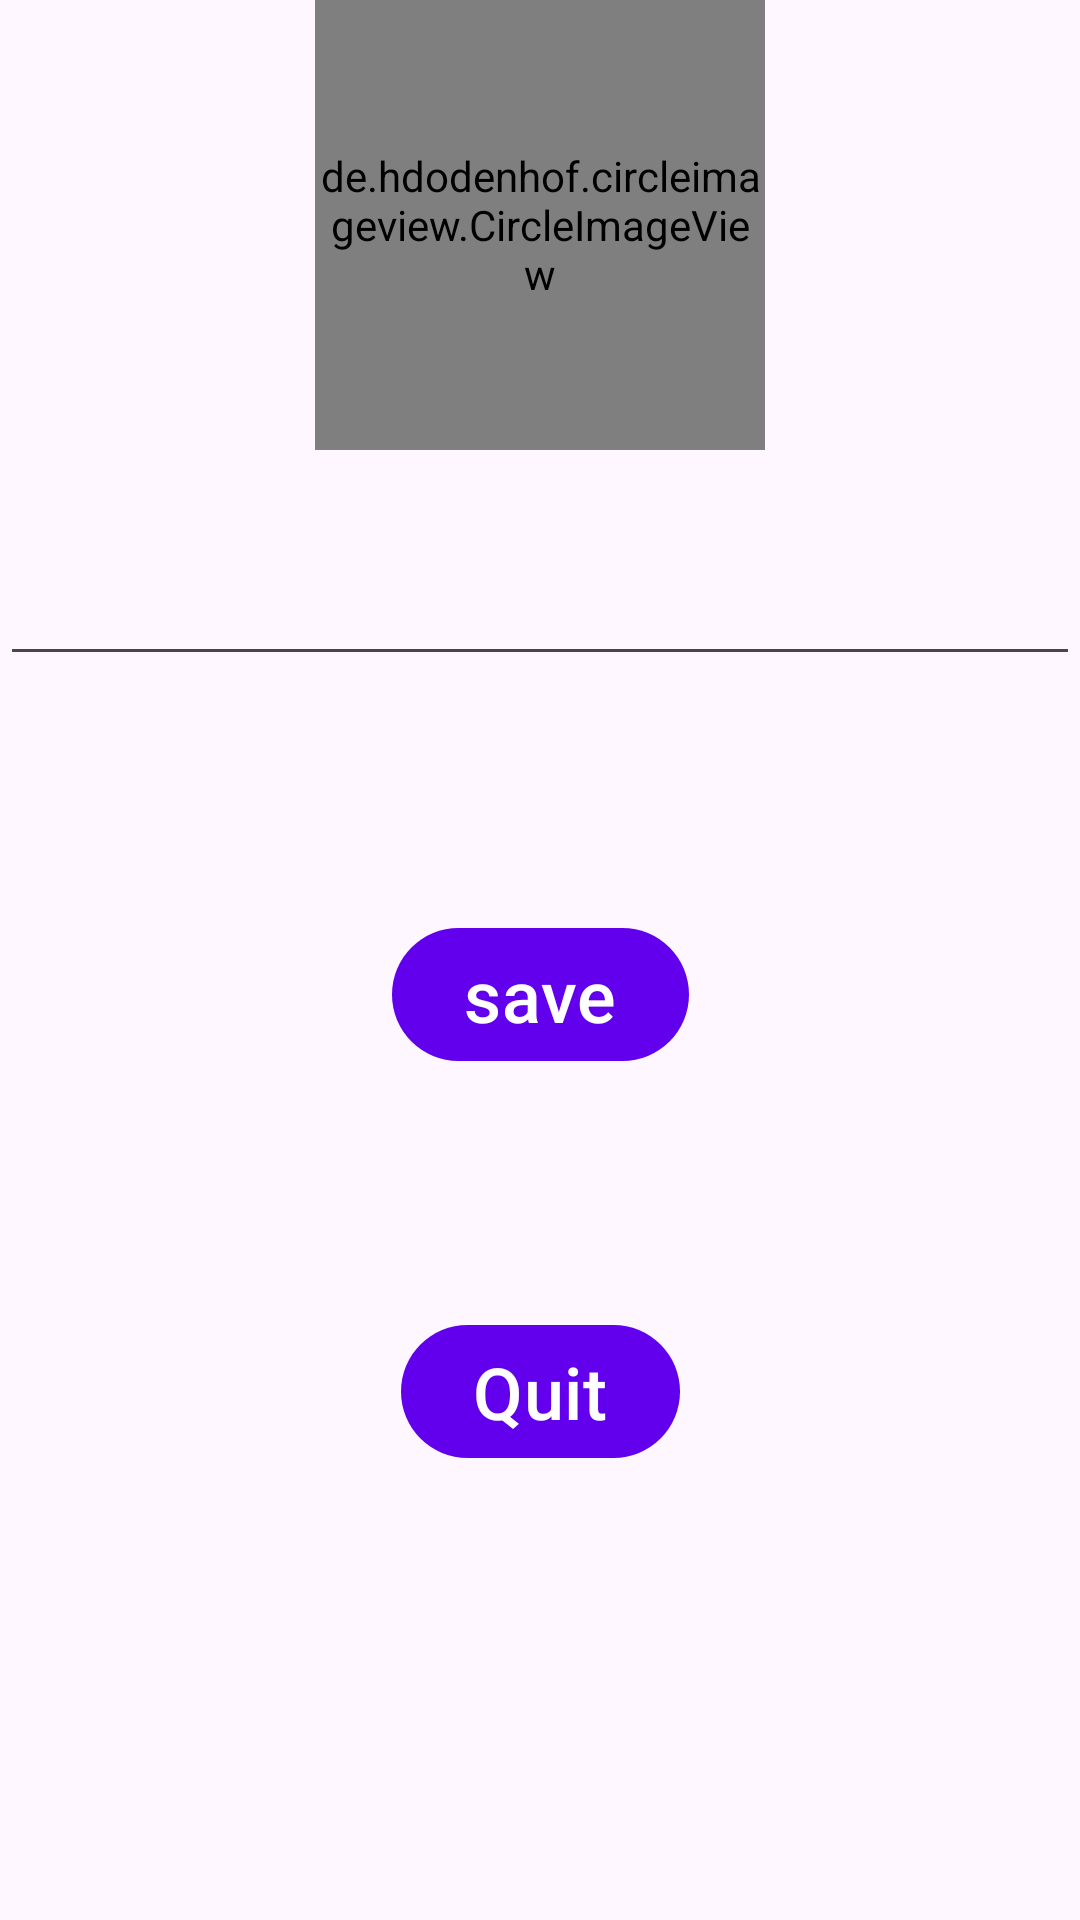

Layout XML and referenced resources for this Android screen:
<!-- AndroidManifest.xml: application theme Theme.Repeate4mLesson1 -->
<!-- res/layout/fragment_profile.xml -->
<?xml version="1.0" encoding="utf-8"?>
<androidx.constraintlayout.widget.ConstraintLayout xmlns:android="http://schemas.android.com/apk/res/android"
    xmlns:tools="http://schemas.android.com/tools"
    android:layout_width="match_parent"
    android:layout_height="match_parent"
    xmlns:app="http://schemas.android.com/apk/res-auto">

    <de.hdodenhof.circleimageview.CircleImageView
       android:id="@+id/image"
       android:src="@drawable/ic_person"
       app:layout_constraintEnd_toEndOf="parent"
       app:layout_constraintStart_toStartOf="parent"
       app:layout_constraintTop_toTopOf="parent"
       android:layout_width="150dp"
       android:layout_height="150dp" />
    <EditText
        android:id="@+id/et_text"
        android:layout_marginTop="34dp"
        app:layout_constraintTop_toBottomOf="@id/image"
        android:layout_width="match_parent"
        android:layout_height="wrap_content"/>

    <com.google.android.material.button.MaterialButton
        android:text="save"
        android:textSize="24sp"
        android:layout_marginTop="80dp"
        app:layout_constraintEnd_toEndOf="parent"
        app:layout_constraintStart_toStartOf="parent"
        app:layout_constraintTop_toBottomOf="@id/et_text"
        android:id="@+id/btn_save"
        android:layout_width="wrap_content"
        android:layout_height="wrap_content"/>

    <com.google.android.material.button.MaterialButton
        android:text="Quit"
        android:textSize="24sp"
        android:layout_marginTop="80dp"
        app:layout_constraintEnd_toEndOf="parent"
        app:layout_constraintStart_toStartOf="parent"
        app:layout_constraintTop_toBottomOf="@id/btn_save"
        android:id="@+id/btn_exit"
        android:layout_width="wrap_content"
        android:layout_height="wrap_content"/>



</androidx.constraintlayout.widget.ConstraintLayout>
<!-- resources referenced by this layout -->
<resources>
  <style name="Theme.Repeate4mLesson1" parent="Theme.Material3.DayNight">
          
          <item name="colorPrimary">@color/purple_500</item>
          <item name="colorPrimaryVariant">@color/purple_700</item>
          <item name="colorOnPrimary">@color/white</item>
          
          <item name="colorSecondary">@color/teal_200</item>
          <item name="colorSecondaryVariant">@color/teal_700</item>
          <item name="colorOnSecondary">@color/black</item>
          
          <item name="android:statusBarColor" tools:targetApi="l">?attr/colorPrimaryVariant</item>
          
      </style>
  <color name="purple_500">#FF6200EE</color>
  <color name="purple_700">#FF3700B3</color>
  <color name="white">#FFFFFFFF</color>
  <color name="teal_200">#FF03DAC5</color>
  <color name="teal_700">#FF018786</color>
  <color name="black">#FF000000</color>
</resources>
